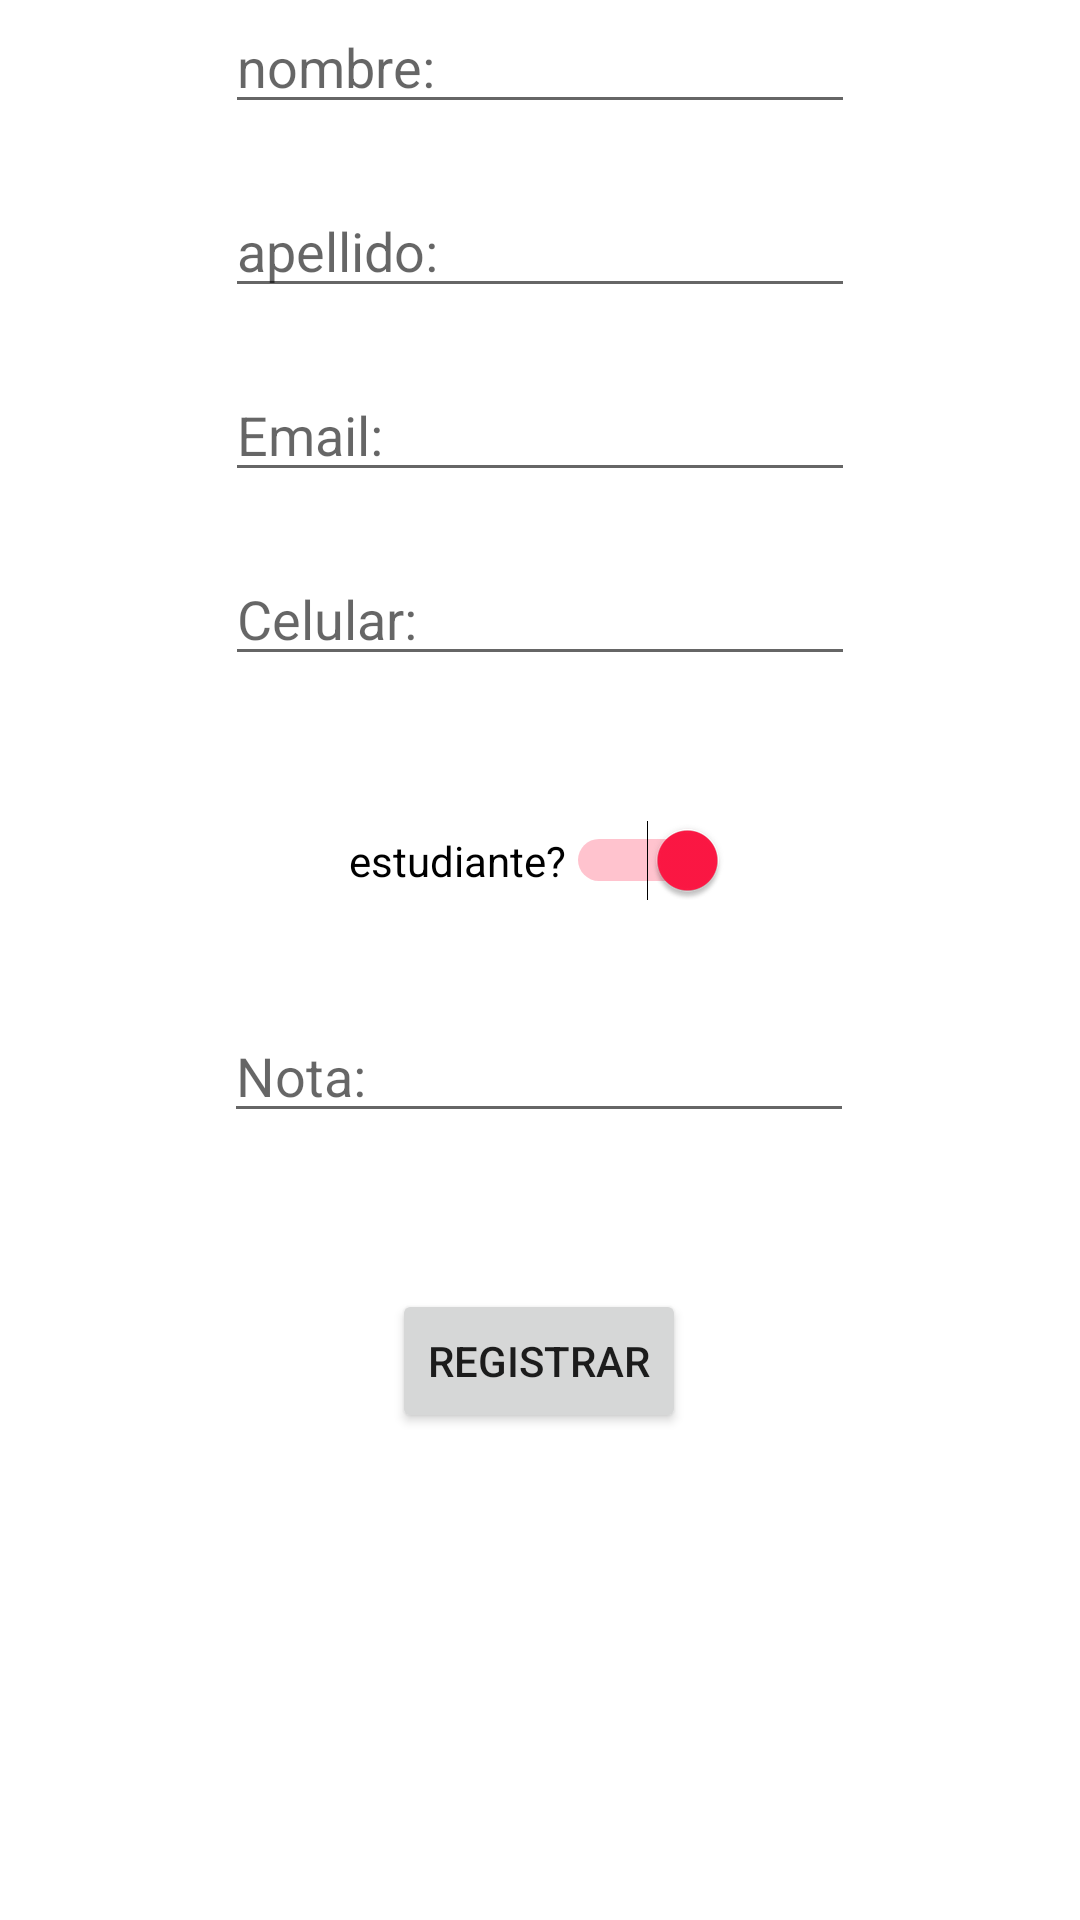

Write the Android layout XML for this screen, with the resource values it uses.
<!-- AndroidManifest.xml: application theme Theme.25deabril -->
<!-- res/layout/activity_main.xml -->
<?xml version="1.0" encoding="utf-8"?>
<androidx.constraintlayout.widget.ConstraintLayout xmlns:android="http://schemas.android.com/apk/res/android"
    xmlns:app="http://schemas.android.com/apk/res-auto"
    xmlns:tools="http://schemas.android.com/tools"
    android:layout_width="match_parent"
    android:layout_height="match_parent"
    tools:context=".MainActivity">

    <Button
        android:id="@+id/btnRegistrar"
        android:layout_width="wrap_content"
        android:layout_height="wrap_content"
        android:layout_marginTop="52dp"
        android:text="@string/tect_button"
        app:layout_constraintEnd_toEndOf="@+id/atcodest"
        app:layout_constraintStart_toStartOf="@+id/atcodest"
        app:layout_constraintTop_toBottomOf="@+id/atcodest" />

    <Switch
        android:id="@+id/swVerificar"
        android:layout_width="wrap_content"
        android:layout_height="wrap_content"
        android:layout_marginTop="48dp"
        android:checked="true"
        android:text="@string/text_switch"
        app:layout_constraintEnd_toEndOf="@+id/etCelular"
        app:layout_constraintHorizontal_bias="0.495"
        app:layout_constraintStart_toStartOf="@+id/etCelular"
        app:layout_constraintTop_toBottomOf="@+id/etCelular" />

    <EditText
        android:id="@+id/etNombre"
        android:layout_width="wrap_content"
        android:layout_height="wrap_content"
        android:ems="10"
        android:hint="@string/nombre"
        android:inputType="textPersonName"
        app:layout_constraintEnd_toEndOf="parent"
        app:layout_constraintStart_toStartOf="parent"
        tools:layout_editor_absoluteY="48dp" />

    <EditText
        android:id="@+id/etEmail"
        android:layout_width="wrap_content"
        android:layout_height="wrap_content"
        android:layout_marginTop="20dp"
        android:ems="10"
        android:hint="@string/Email"
        android:inputType="textEmailAddress"
        app:layout_constraintEnd_toEndOf="@+id/etApellido"
        app:layout_constraintStart_toStartOf="@+id/etApellido"
        app:layout_constraintTop_toBottomOf="@+id/etApellido" />

    <EditText
        android:id="@+id/etApellido"
        android:layout_width="wrap_content"
        android:layout_height="wrap_content"
        android:layout_marginTop="20dp"
        android:ems="10"
        android:hint="@string/apellido"
        android:inputType="textPersonName"
        app:layout_constraintEnd_toEndOf="@+id/etNombre"
        app:layout_constraintStart_toStartOf="@+id/etNombre"
        app:layout_constraintTop_toBottomOf="@+id/etNombre" />

    <EditText
        android:id="@+id/etCelular"
        android:layout_width="wrap_content"
        android:layout_height="wrap_content"
        android:layout_marginTop="20dp"
        android:ems="10"
        android:hint="@string/Celular"
        android:inputType="phone"
        app:layout_constraintEnd_toEndOf="@+id/etEmail"
        app:layout_constraintStart_toStartOf="@+id/etEmail"
        app:layout_constraintTop_toBottomOf="@+id/etEmail" />

    <EditText
        android:id="@+id/atcodest"
        android:layout_width="wrap_content"
        android:layout_height="wrap_content"
        android:layout_marginTop="36dp"
        android:ems="10"
        android:hint="@string/Nota"
        android:inputType="number"
        app:layout_constraintEnd_toEndOf="@+id/swVerificar"
        app:layout_constraintStart_toStartOf="@+id/swVerificar"
        app:layout_constraintTop_toBottomOf="@+id/swVerificar" />

</androidx.constraintlayout.widget.ConstraintLayout>
<!-- resources referenced by this layout -->
<resources>
  <string name="Celular">Celular:</string>
  <string name="Email">Email:</string>
  <string name="Nota">Nota:</string>
  <string name="apellido">apellido:</string>
  <string name="nombre">nombre:</string>
  <string name="tect_button">Registrar</string>
  <string name="text_switch">estudiante?</string>
  <style name="Theme.25deabril" parent="Theme.MaterialComponents.DayNight.DarkActionBar">
          
          <item name="colorPrimary">@color/primario</item>
          <item name="colorPrimaryVariant">@color/primarioLIGHT</item>
          <item name="colorOnPrimary">@color/primarioDARK</item>
          
          <item name="colorSecondary">@color/secundario</item>
          <item name="colorSecondaryVariant">@color/secundarioLIGHT</item>
          <item name="colorOnSecondary">@color/secundarioDARK</item>
          
          <item name="android:statusBarColor" tools:targetApi="l">?attr/colorPrimaryVariant</item>
          
      </style>
  <color name="primario">#558b2f</color>
  <color name="primarioLIGHT">#85bb5c</color>
  <color name="primarioDARK">#255d00</color>
  <color name="secundario">#ff1744</color>
  <color name="secundarioLIGHT">#ff616f</color>
  <color name="secundarioDARK">#c4001d</color>
</resources>
